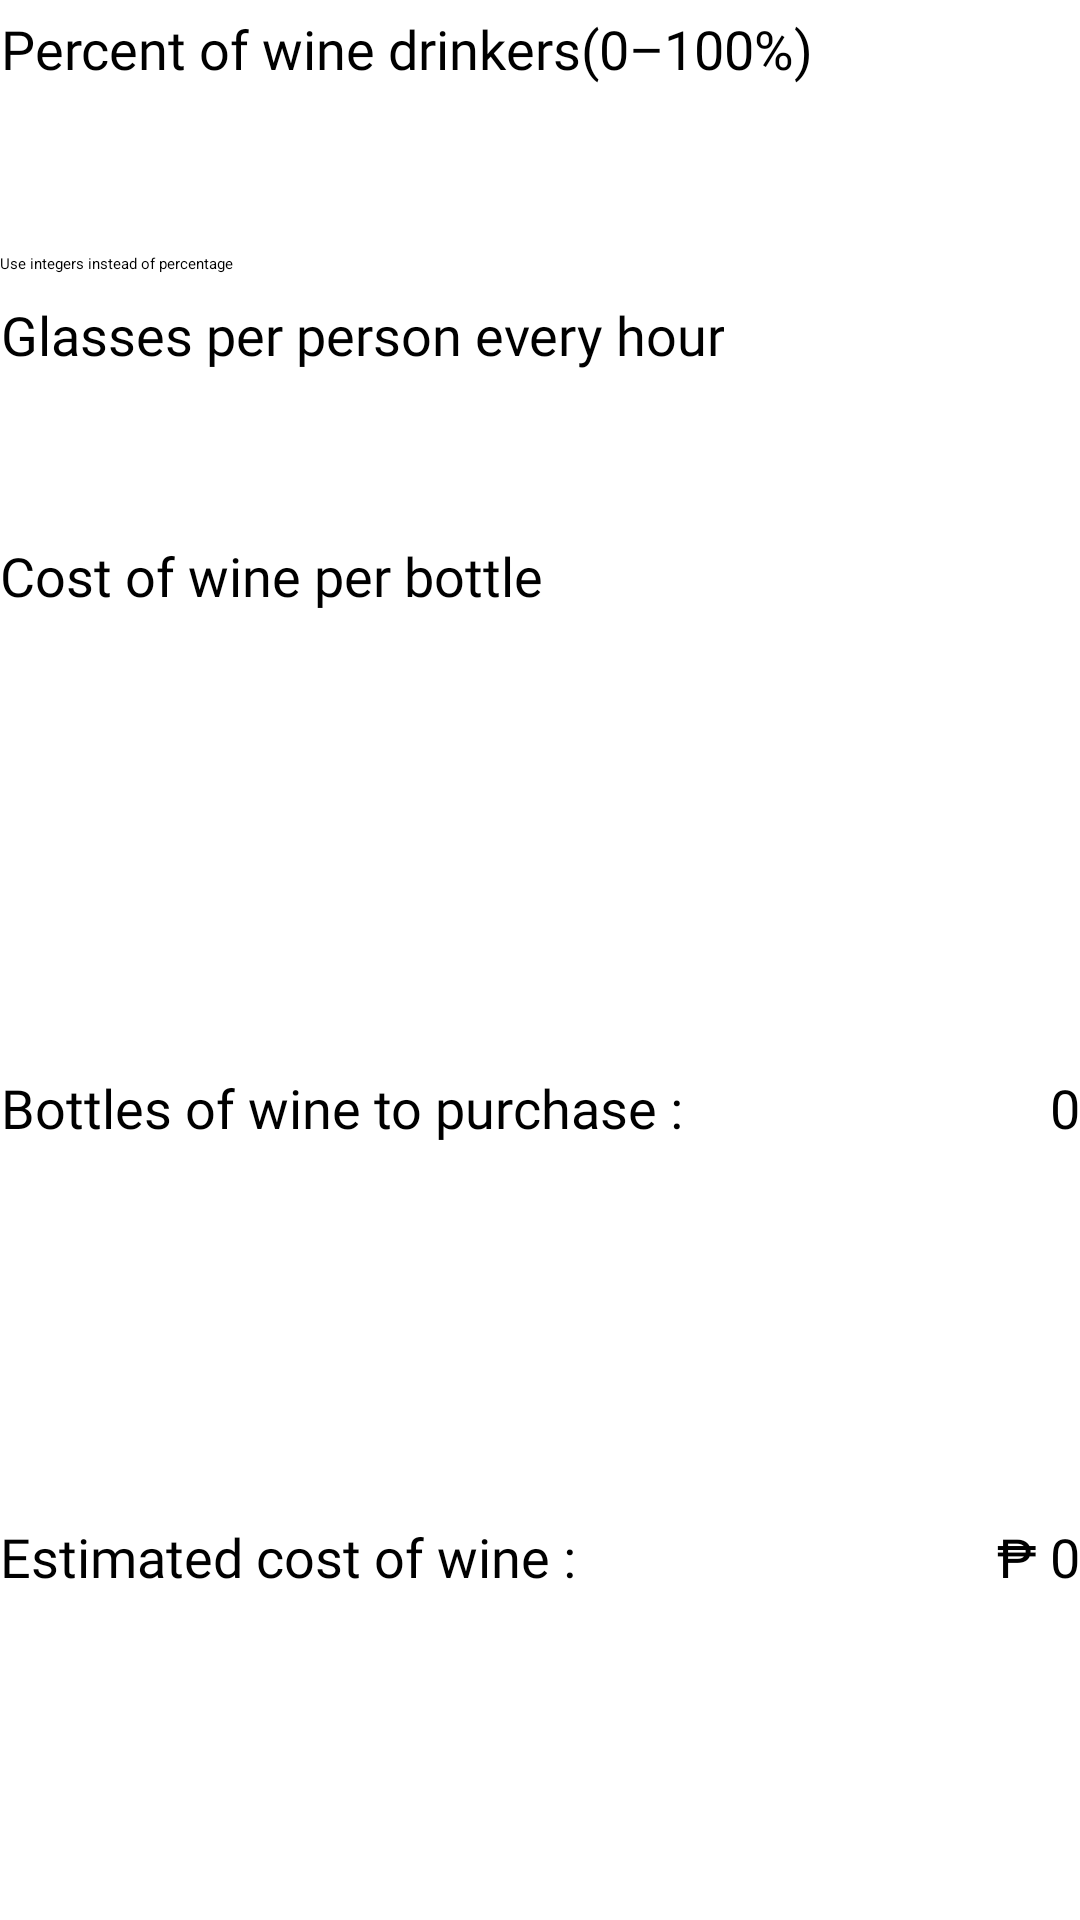

Layout XML and referenced resources for this Android screen:
<!-- AndroidManifest.xml: application theme Theme.WAC_WDP -->
<!-- res/layout/fragment_wine_fragment.xml -->
<?xml version="1.0" encoding="utf-8"?>
<androidx.constraintlayout.widget.ConstraintLayout xmlns:android="http://schemas.android.com/apk/res/android"
    xmlns:app="http://schemas.android.com/apk/res-auto"
    xmlns:tools="http://schemas.android.com/tools"
    android:id="@+id/frame_wine"
    android:layout_width="match_parent"
    android:layout_height="match_parent"
    tools:context=".fragments.Wine_Fragment">

    <TextView
        android:id="@+id/tv_wine_drinkers"
        style="@style/input_label"
        android:layout_width="wrap_content"
        android:layout_height="wrap_content"
        android:layout_marginTop="4dp"
        android:layout_marginBottom="4dp"
        android:gravity="center"
        android:text="@string/wine_drinkers1"
        app:layout_constraintBottom_toTopOf="@+id/et_wine_drinkers"
        app:layout_constraintStart_toStartOf="parent"
        app:layout_constraintTop_toTopOf="parent" />

    <EditText
        android:id="@+id/et_wine_drinkers"
        style="@style/input_field"
        android:layout_width="0dp"
        android:layout_marginTop="4dp"
        android:layout_marginBottom="4dp"
        android:gravity="center"
        android:imeOptions="actionNext"
        android:importantForAutofill="no"
        android:inputType="number"
        android:singleLine="true"
        app:layout_constraintBottom_toTopOf="@+id/integer_checkbox2"
        app:layout_constraintEnd_toEndOf="parent"
        app:layout_constraintStart_toStartOf="parent"
        app:layout_constraintTop_toBottomOf="@+id/tv_wine_drinkers"
        tools:ignore="TextContrastCheck" />

    <CheckBox
        android:id="@+id/integer_checkbox2"
        android:layout_width="wrap_content"
        android:layout_height="wrap_content"
        android:layout_marginTop="4dp"
        android:layout_marginBottom="4dp"
        android:text="@string/integer_checkbox"
        app:layout_constraintBottom_toTopOf="@+id/tv_glass_per_person_wine"
        app:layout_constraintStart_toStartOf="parent"
        app:layout_constraintTop_toBottomOf="@+id/et_wine_drinkers" />

    <TextView
        android:id="@+id/tv_glass_per_person_wine"
        style="@style/input_label"
        android:layout_width="wrap_content"
        android:layout_height="wrap_content"
        android:layout_marginTop="4dp"
        android:layout_marginBottom="4dp"
        android:gravity="center"
        android:text="@string/glass_per_person"
        app:layout_constraintBottom_toTopOf="@+id/et_glass_per_person_wine"
        app:layout_constraintStart_toStartOf="parent"
        app:layout_constraintTop_toBottomOf="@+id/integer_checkbox2" />

    <EditText
        android:id="@+id/et_glass_per_person_wine"
        style="@style/input_field"
        android:layout_width="0dp"
        android:layout_marginTop="4dp"
        android:layout_marginBottom="4dp"
        android:gravity="center"
        android:imeOptions="actionDone"
        android:importantForAutofill="no"
        android:inputType="numberDecimal"
        android:singleLine="true"
        app:layout_constraintEnd_toEndOf="parent"
        app:layout_constraintStart_toStartOf="parent"
        app:layout_constraintBottom_toTopOf="@+id/textView7"
        app:layout_constraintTop_toBottomOf="@+id/tv_glass_per_person_wine"
        tools:ignore="LabelFor,TextContrastCheck,SpeakableTextPresentCheck,TouchTargetSizeCheck"/>

    <TextView
        android:id="@+id/textView7"
        style="@style/input_label"
        android:layout_width="wrap_content"
        android:layout_height="wrap_content"
        android:layout_marginTop="4dp"
        android:layout_marginBottom="4dp"
        android:gravity="center"
        android:text="@string/cost_of_wine"
        app:layout_constraintBottom_toTopOf="@+id/et_cost_of_alcohol_2"
        app:layout_constraintStart_toStartOf="parent"
        app:layout_constraintTop_toBottomOf="@+id/et_glass_per_person_wine" />

    <EditText
        android:id="@+id/et_cost_of_alcohol_2"
        style="@style/input_field"
        android:layout_width="0dp"
        android:layout_marginTop="4dp"
        android:gravity="center"
        android:imeOptions="actionDone"
        android:importantForAutofill="no"
        android:inputType="numberDecimal"
        android:singleLine="true"
        app:layout_constraintEnd_toEndOf="parent"
        app:layout_constraintStart_toStartOf="parent"
        app:layout_constraintTop_toBottomOf="@+id/textView7" />

    <TextView
        android:id="@+id/tv_number_of_bottle_wine_text"
        style="@style/input_label"
        android:layout_width="wrap_content"
        android:layout_height="wrap_content"
        android:layout_marginTop="16dp"
        android:layout_marginBottom="16dp"
        android:gravity="center"
        android:text="@string/number_of_wine_bottle"
        app:layout_constraintBottom_toTopOf="@+id/tv_estimated_cost_wine_text"
        app:layout_constraintStart_toStartOf="parent"
        app:layout_constraintTop_toBottomOf="@+id/et_cost_of_alcohol_2"
        tools:ignore="TextContrastCheck,TextContrastCheck,TextContrastCheck" />

    <TextView
        android:id="@+id/tv_number_of_bottle_wine"
        style="@style/input_label"
        android:layout_width="wrap_content"
        android:layout_height="wrap_content"
        android:layout_marginTop="16dp"
        android:layout_marginBottom="16dp"
        android:gravity="center"
        android:text="@string/bottle_default_value"
        app:layout_constraintBottom_toTopOf="@+id/tv_estimated_cost_wine"
        app:layout_constraintEnd_toEndOf="parent"
        app:layout_constraintTop_toBottomOf="@+id/et_cost_of_alcohol_2"
        tools:ignore="TextContrastCheck,TextContrastCheck,TextContrastCheck" />

    <TextView
        android:id="@+id/tv_estimated_cost_wine_text"
        style="@style/input_label"
        android:layout_width="wrap_content"
        android:layout_height="wrap_content"
        android:layout_marginTop="16dp"
        android:layout_marginBottom="16dp"
        android:gravity="center"
        android:text="@string/estimated_cost_wine"
        app:layout_constraintBottom_toBottomOf="parent"
        app:layout_constraintStart_toStartOf="parent"
        app:layout_constraintTop_toBottomOf="@+id/tv_number_of_bottle_wine_text"
        tools:ignore="TextContrastCheck,TextContrastCheck,TextContrastCheck" />

    <TextView
        android:id="@+id/tv_estimated_cost_wine"
        style="@style/input_label"
        android:layout_width="wrap_content"
        android:layout_height="wrap_content"
        android:layout_marginTop="16dp"
        android:layout_marginBottom="16dp"
        android:gravity="center"
        android:text="@string/default_value"
        app:layout_constraintBottom_toBottomOf="parent"
        app:layout_constraintEnd_toEndOf="parent"
        app:layout_constraintTop_toBottomOf="@+id/tv_number_of_bottle_wine"
        tools:ignore="TextContrastCheck,TextContrastCheck,TextContrastCheck" />

</androidx.constraintlayout.widget.ConstraintLayout>
<!-- resources referenced by this layout -->
<resources>
  <string name="bottle_default_value">0</string>
  <string name="cost_of_wine">Cost of wine per bottle</string>
  <string name="default_value">₱ 0</string>
  <string name="estimated_cost_wine">Estimated cost of wine  : </string>
  <string name="glass_per_person">Glasses per person every hour</string>
  <string name="integer_checkbox">Use integers instead of percentage</string>
  <string name="number_of_wine_bottle">Bottles of wine to purchase : </string>
  <string name="wine_drinkers1">Percent of wine drinkers(0–100%)</string>
  <style name="input_field">
          <item name="android:layout_height">40dp</item>
          <item name="android:background">@drawable/primary_input_bg</item>
          <item name="android:fontFamily">@font/source_serif_pro</item>
          <item name="android:textSize">18sp</item>
          <item name="android:textColor">?attr/theme_text_color</item>
          <item name="android:paddingLeft">16dp</item>
          <item name="android:paddingRight">16dp</item>
          <item name="android:paddingTop">8dp</item>
          <item name="android:paddingBottom">8dp</item>
      </style>
  <style name="input_label">
          <item name="android:fontFamily">@font/source_serif_pro</item>
          <item name="android:textSize">18sp</item>
          <item name="android:textColor">?attr/theme_text_color</item>
      </style>
  <style name="Theme.WAC_WDP" parent="Theme.MaterialComponents.DayNight.NoActionBar.Bridge">
          
          <item name="colorPrimary">@color/primary</item>
          <item name="colorPrimaryVariant">@color/primary_text</item>
          <item name="colorOnPrimary">@color/white</item>
          
          <item name="colorSecondary">@color/secondary</item>
          <item name="colorSecondaryVariant">@color/secondary_text</item>
          <item name="colorOnSecondary">@color/white</item>
          
          <item name="android:statusBarColor">@color/primary</item>
  
          
          <item name="theme_background_color">@color/white</item>
          <item name="theme_background_color_variant">@color/opposite</item>
          <item name="theme_background_color_accent">@color/opposite_ripple</item>
          <item name="theme_background_color_accent_variant">@color/opposite</item>
          <item name="theme_header_background_color">@color/opposite</item>
          <item name="theme_footer_background_color">@color/opposite_ripple</item>
  
          <item name="theme_text_color">@color/text_on_light</item>
          <item name="theme_text_color_variant">@color/text_on_light_accent</item>
          <item name="theme_text_color_variant_1">@color/text_on_light_accent_1</item>
          <item name="theme_text_color_variant_2">@color/text_on_light_accent_2</item>
          <item name="theme_text_color_variant_3">@color/text_on_light_accent_3</item>
          <item name="theme_text_color_variant_4">@color/text_on_light_accent_4</item>
      </style>
  <color name="primary">#CC9933</color>
  <color name="primary_text">#765126</color>
  <color name="white">#FFFFFFFF</color>
  <color name="secondary">#8E6B24</color>
  <color name="secondary_text">#B88A2F</color>
  <color name="opposite">#F9F9F9</color>
  <color name="opposite_ripple">#C8C8C8</color>
  <color name="text_on_light">#151515</color>
  <color name="text_on_light_accent">#0C0C0C</color>
  <color name="text_on_light_accent_1">#5E5E5E</color>
  <color name="text_on_light_accent_2">#7C7C7C</color>
  <color name="text_on_light_accent_3">#8C8C8C</color>
  <color name="text_on_light_accent_4">#909090</color>
</resources>
